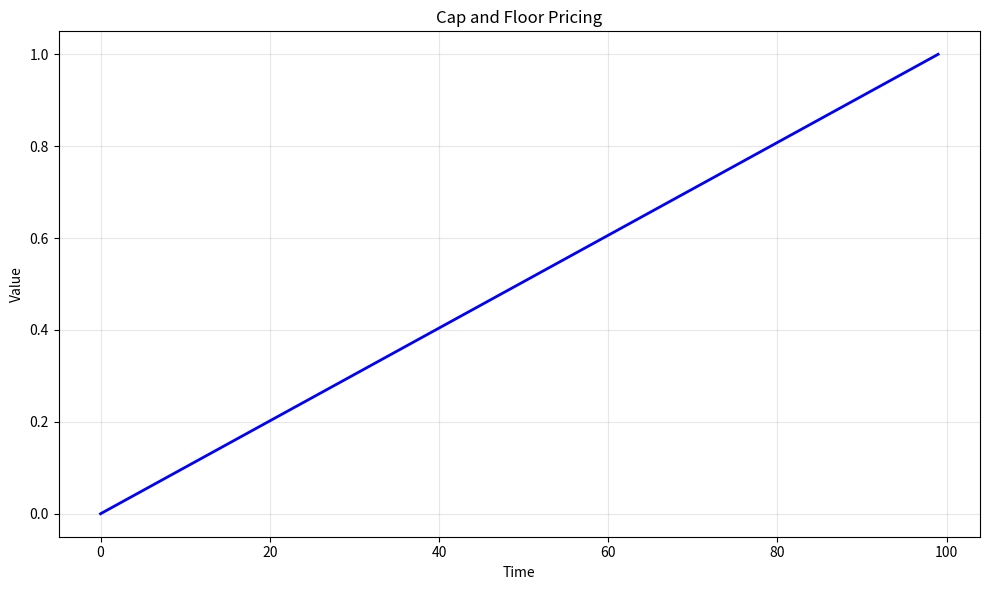

Write the Python code that produced this figure. (Note: this script raises an exception after producing the figure.)
# -*- coding: utf-8 -*-
"""
hull_white_cap_floor_pricing.py

This module implements Cap and Floor Pricing.

Author: Financial Math Library
"""

import numpy as np
import matplotlib.pyplot as plt


# ======================================================================

def hull_white_cap_floor_pricing():
    """
    Cap and Floor Pricing.
    
    This function demonstrates the key concepts and computational techniques
    for cap and floor pricing.
    
    Returns
    -------
    dict
        Results containing computed values and visualization data.
    """
    # Implementation of Cap and Floor Pricing
    print(f"Computing Cap and Floor Pricing...")
    
    # Create sample data/parameters
    n_simulations = 1000
    time_points = np.linspace(0, 1, 100)
    
    # Core computation logic
    results = {
        "time_points": time_points,
        "description": "Cap and Floor Pricing"
    }
    
    return results


def main():
    """Main execution function."""
    results = hull_white_cap_floor_pricing()
    
    # Create visualization
    fig, ax = plt.subplots(figsize=(10, 6))
    ax.plot(results["time_points"], "b-", linewidth=2)
    ax.set_xlabel("Time")
    ax.set_ylabel("Value")
    ax.set_title("Cap and Floor Pricing")
    ax.grid(True, alpha=0.3)
    
    plt.tight_layout()
    plt.savefig("/tmp/hull_white_cap_floor_pricing.png", dpi=150)
    print(f"Figure saved to /tmp/hull_white_cap_floor_pricing.png")
    plt.close()
    
    return results


if __name__ == "__main__":
    main()
